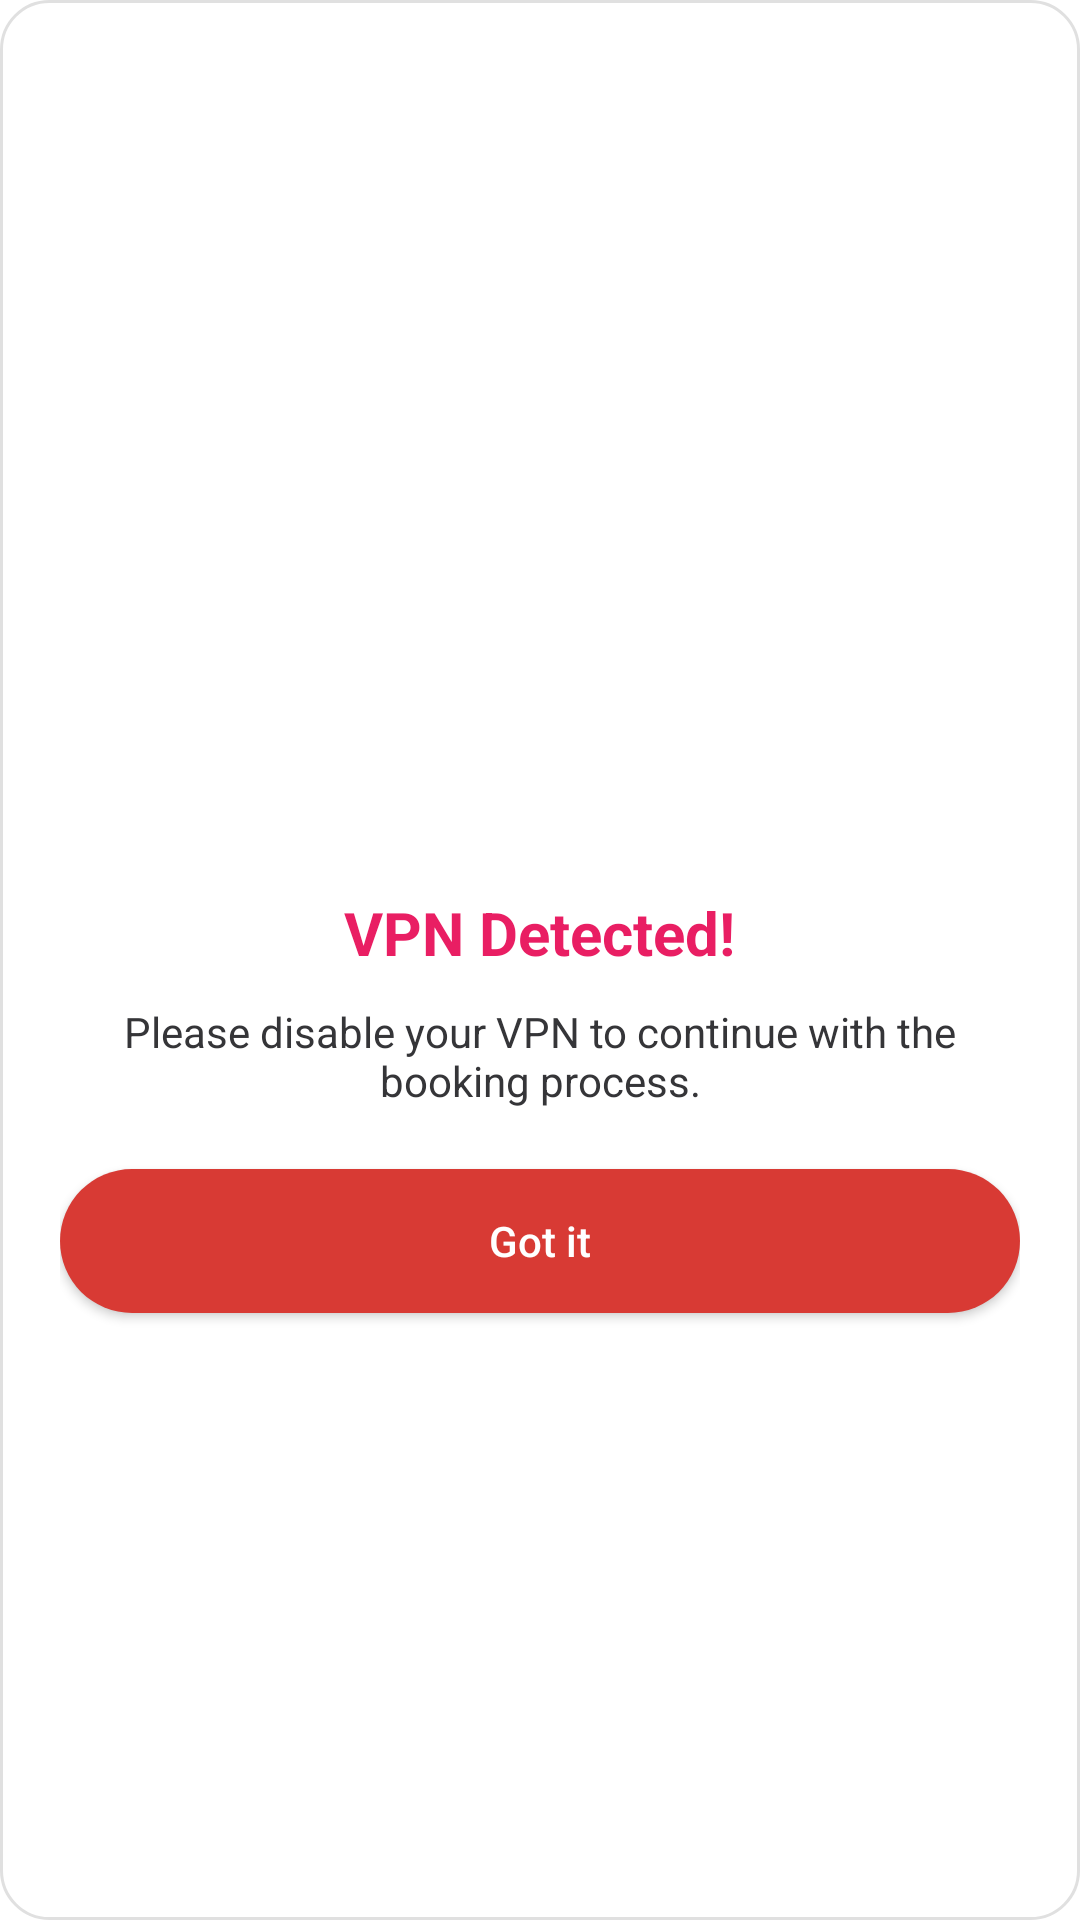

Layout XML and referenced resources for this Android screen:
<!-- AndroidManifest.xml: application theme Theme.Booky -->
<!-- res/layout/dialog_vpn_warning.xml -->
<?xml version="1.0" encoding="utf-8"?>
<LinearLayout xmlns:android="http://schemas.android.com/apk/res/android"
    android:layout_width="300dp"
    android:layout_height="wrap_content"
    android:background="@drawable/input_field_bg"
    android:orientation="vertical"
    android:padding="20dp"
    android:gravity="center">

    <ImageView
        android:layout_width="60dp"
        android:layout_height="80dp"
        android:src="@drawable/vpn"
        android:layout_marginBottom="15dp"/>

    <TextView
        android:layout_width="wrap_content"
        android:layout_height="wrap_content"
        android:text="VPN Detected!"
        android:textSize="20sp"
        android:textStyle="bold"
        android:textColor="#E91E63"/>

    <TextView
        android:layout_width="wrap_content"
        android:layout_height="wrap_content"
        android:text="Please disable your VPN to continue with the booking process."
        android:textAlignment="center"
        android:layout_marginTop="10dp"
        android:textSize="14sp"
        android:textColor="@color/white_02"/>

    <androidx.appcompat.widget.AppCompatButton
        android:id="@+id/btnOk"
        android:layout_width="match_parent"
        android:layout_height="wrap_content"
        android:layout_marginTop="20dp"
        android:background="@drawable/call_btn_circle"
        android:text="Got it"
        android:textAllCaps="false"
        android:textColor="#ffffff"/>
</LinearLayout>
<!-- resources referenced by this layout -->
<resources>
  <color name="white_02">#353538</color>
  <!-- drawable call_btn_circle (drawable) -->
  <shape xmlns:android="http://schemas.android.com/apk/res/android">
      <solid android:color="#d83a34" />
      <corners android:radius="32dp" />
  </shape>
  <!-- drawable input_field_bg (drawable) -->
  <shape xmlns:android="android:android" xmlns:android1="http://schemas.android.com/apk/res/android">
      <solid android1:color="@color/white"/>
      <corners android1:radius="16dp"/>
      <stroke android1:width="1dp" android1:color="#E0E0E0"/>
  </shape>
  <style name="Theme.Booky" parent="Base.Theme.Booky" />
  <color name="white">#FFFFFF</color>
  <style name="Base.Theme.Booky" parent="Theme.Material3.DayNight.NoActionBar">
  
          <item name="android:windowBackground">@android:color/white</item>
          <item name="android:windowIsTranslucent">true</item>
          <item name="android:statusBarColor">@android:color/white</item>
          <item name="android:windowLightStatusBar">true</item>
          <item name="android:forceDarkAllowed">false</item>
      </style>
</resources>
